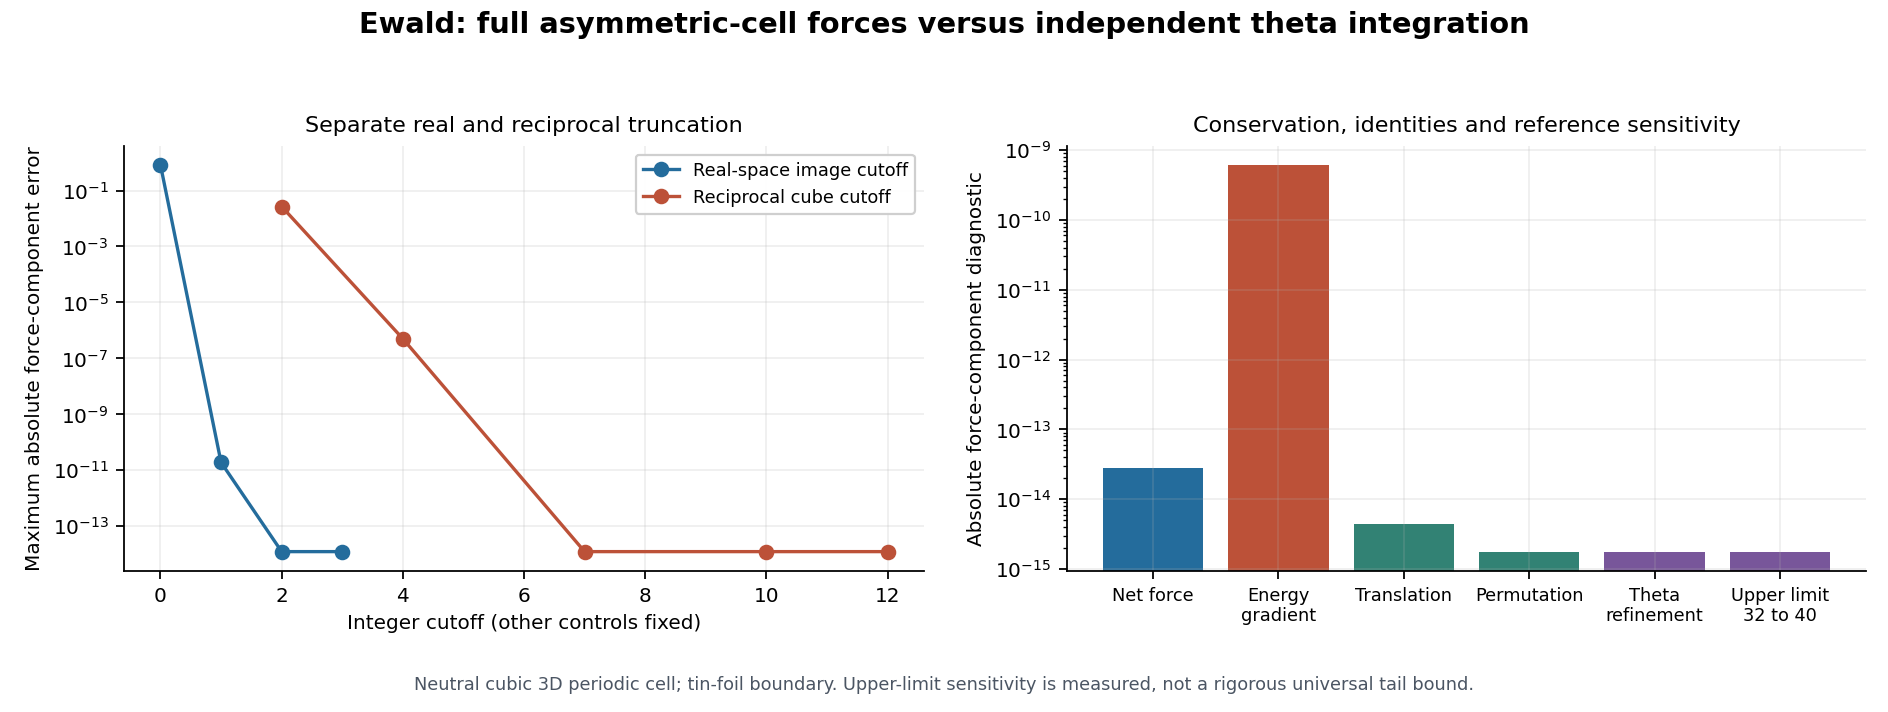

Data behind this chart, as committed beside it:
series, setting, energy, forces, quad_error, left_quad_error, right_quad_error, left_success, right_success, left_status, right_status, left_message, right_message, integrand_calls, upper, switch, theta_terms, image_terms, alpha, energy_error, force_error, images, cutoff, reference_forces
independent_theta, reference, -8.407, [[-6.683595658565549, -0.346713693318316…, 9.16127389450303e-13, 3.154457223294928e-13, 6.006816671208102e-13, True, True, 0, 0, Target precision reached., Target precision reached., 336, 24.0, 2.0, 8, 5, , , , , , 
independent_theta, reference_refined, -8.407, [[-6.683595658565548, -0.346713693318316…, 9.6957684120808e-13, 4.807211750255945e-13, 4.888556661824854e-13, True, True, 0, 0, Target precision reached., Target precision reached., 336, 32.0, 2.5, 12, 7, , , , , , 
independent_theta, reference_tail, -8.407, [[-6.683595658565547, -0.346713693318316…, 9.382238369969256e-13, 4.807211750255945e-13, 4.575026619713311e-13, True, True, 0, 0, Target precision reached., Target precision reached., 378, 40.0, 2.5, 12, 7, , , , , , 
splitting, , -8.407, , , , , , , , , , , , , , , , 2.5, 1.7763568394002505e-15, 8.881784197001252e-15, , , 
splitting, , -8.407, , , , , , , , , , , , , , , , 4.0, 3.552713678800501e-15, 1.2434497875801753e-14, , , 
splitting, , -8.407, , , , , , , , , , , , , , , , 6.0, 0.0, 5.861977570020827e-14, , , 
real_cutoff, , -8.448, , , , , , , , , , , , , , , , 4.0, 0.04107, 0.8178, 0, , 
real_cutoff, , -8.407, , , , , , , , , , , , , , , , 4.0, 3.765876499528531e-13, 1.9166890297128703e-11, 1, , 
real_cutoff, , -8.407, , , , , , , , , , , , , , , , 4.0, 3.552713678800501e-15, 1.2434497875801753e-14, 2, , 
real_cutoff, , -8.407, , , , , , , , , , , , , , , , 4.0, 3.552713678800501e-15, 1.2434497875801753e-14, 3, , 
reciprocal_cutoff, , -8.424, , , , , , , , , , , , , , , , 4.0, 0.01616, 0.02676, , 2, 
reciprocal_cutoff, , -8.407, , , , , , , , , , , , , , , , 4.0, 3.279897207164595e-07, 5.05452939947304e-07, , 4, 
reciprocal_cutoff, , -8.407, , , , , , , , , , , , , , , , 4.0, 0.0, 1.2434497875801753e-14, , 7, 
reciprocal_cutoff, , -8.407, , , , , , , , , , , , , , , , 4.0, 3.552713678800501e-15, 1.2434497875801753e-14, , 10, 
reciprocal_cutoff, , -8.407, , , , , , , , , , , , , , , , 4.0, 3.552713678800501e-15, 1.2434497875801753e-14, , 12, 
force_reference, , -8.407, [[-6.683595658565537, -0.346713693318314…, , , , , , , , , , , , , , , , , , , , [[-6.683595658565547, -0.346713693318316…
